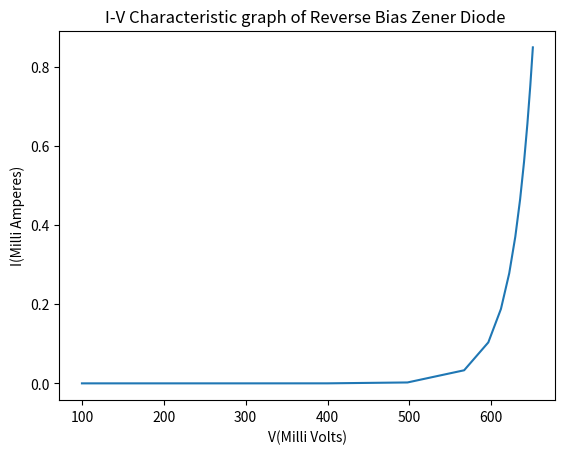

The matplotlib source for this figure:
import numpy as np
from scipy.interpolate import interp1d
import matplotlib.pyplot as plt
# Dataset
x=np.array([100,200,300,399.95,497.72,566.93,596.45,611.89,621.99,629.42,635.28,640.10,644.19,647.74,650.87])
y=np.array([667.68*pow(10,-12),23.208*pow(10,-9),1.0905*pow(10,-6),51.960*pow(10,-6),2.2774*pow(10,-3),33.073*pow(10,-3),103.55*pow(10,-3),188.11*pow(10,-3),278.01*pow(10,-3),370.58*pow(10,-3),464.72*pow(10,-3),559.90*pow(10,-3),655.81*pow(10,-3),752.26*pow(10,-3),849.13*pow(10,-3)])
# Plotting the Graph
plt.plot(x,y)
plt.title("I-V Characteristic graph of Reverse Bias Zener Diode ")
plt.xlabel("V(Milli Volts)")
plt.ylabel("I(Milli Amperes)")
plt.show()
